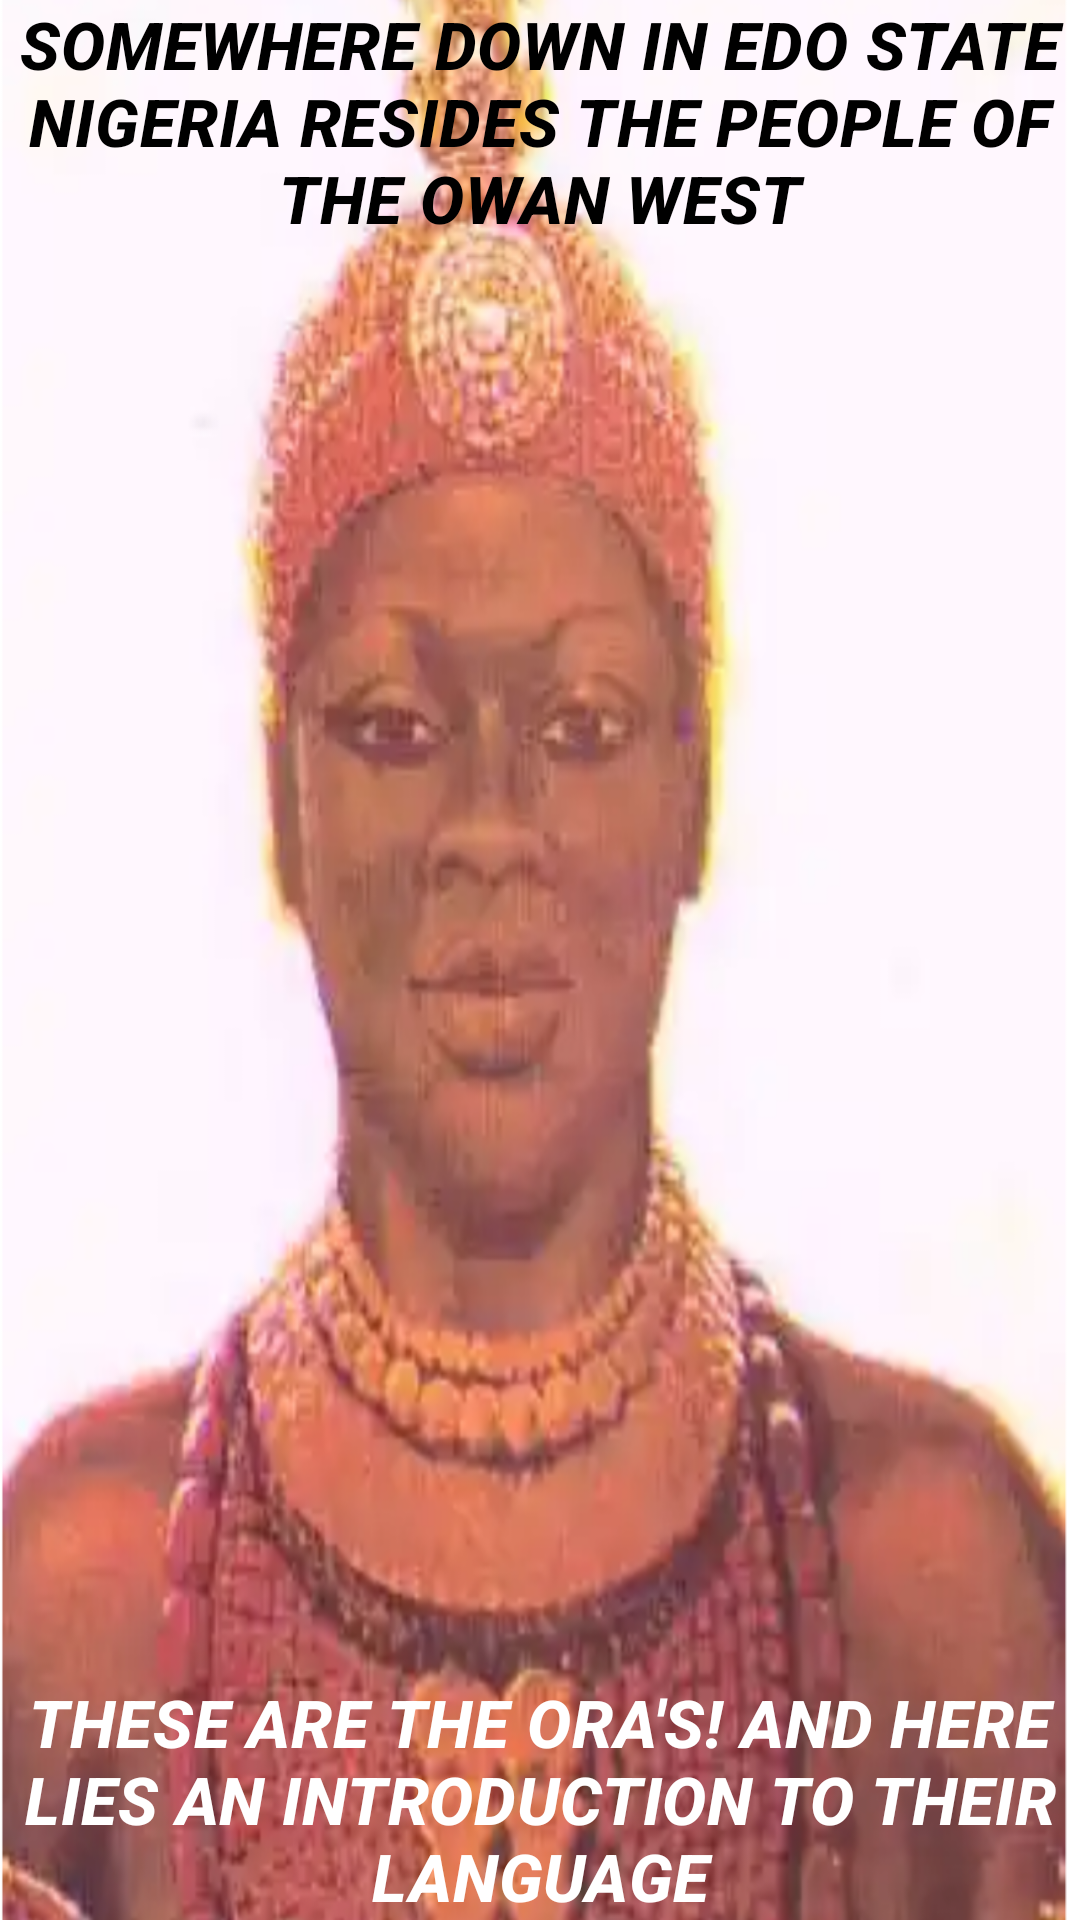

The Android layout XML behind this screen, and the referenced resources:
<!-- AndroidManifest.xml: application theme AppTheme -->
<!-- res/layout/activity_splash_screen.xml -->
<?xml version="1.0" encoding="utf-8"?>
<androidx.constraintlayout.widget.ConstraintLayout xmlns:android="http://schemas.android.com/apk/res/android"
    xmlns:app="http://schemas.android.com/apk/res-auto"
    xmlns:tools="http://schemas.android.com/tools"
    android:layout_width="match_parent"
    android:layout_height="match_parent"
    android:background="@drawable/backgrounda"
    tools:context=".welcomesplashscreen.SplashScreenActivity">

    <TextView
        android:id="@+id/text1"
        style="@style/SplashScreen"
        android:layout_width="wrap_content"
        android:layout_height="wrap_content"
        android:layout_marginStart="8dp"
        android:layout_marginEnd="8dp"
        android:text="@string/somewhere_down_in_edo_state_nigeria_resides_the_people_of_owan_west"
        android:textAlignment="center"
        android:textColor="@color/design_default_color_on_secondary"
        android:textStyle="bold|italic"
        app:layout_constraintEnd_toEndOf="parent"
        app:layout_constraintStart_toStartOf="parent"
        app:layout_constraintTop_toTopOf="parent" />

    <TextView
        android:id="@+id/text2"
        style="@style/SplashScreen"
        android:layout_width="wrap_content"
        android:layout_height="wrap_content"
        android:layout_marginStart="8dp"
        android:layout_marginEnd="8dp"
        android:text="@string/these_are_the_ora_s_and_here_lies_an_introduction_to_their_language"
        android:textAlignment="center"
        android:textColor="@color/design_default_color_background"
        android:textStyle="bold|italic"
        app:layout_constraintBottom_toBottomOf="parent"
        app:layout_constraintEnd_toEndOf="parent"
        app:layout_constraintStart_toStartOf="parent" />
</androidx.constraintlayout.widget.ConstraintLayout>
<!-- resources referenced by this layout -->
<resources>
  <!-- drawable backgrounda: png bitmap (drawable, 635235 bytes) -->
  <string name="somewhere_down_in_edo_state_nigeria_resides_the_people_of_owan_west">SOMEWHERE DOWN IN EDO STATE NIGERIA RESIDES THE PEOPLE OF THE OWAN WEST</string>
  <string name="these_are_the_ora_s_and_here_lies_an_introduction_to_their_language">THESE ARE THE ORA\'S! AND HERE LIES AN INTRODUCTION TO THEIR LANGUAGE</string>
  <style name="SplashScreen" parent="TextAppearance.MaterialComponents.Headline6">
          <item name="android:textSize">22sp</item>
          <item name="android:textStyle"> bold</item>
          <item name="android:textColor">@color/colorPrimaryDark</item>
      </style>
  <style name="AppTheme" parent="Theme.MaterialComponents.Light.NoActionBar">
          
          <item name="colorPrimary">@color/colorPrimary</item>
          <item name="colorPrimaryDark">@color/colorPrimaryDark</item>
          <item name="colorAccent">@color/colorAccent</item>
      </style>
  <color name="colorPrimaryDark">#00574B</color>
  <color name="colorPrimary">#008577</color>
  <color name="colorAccent">#D81B60</color>
</resources>
